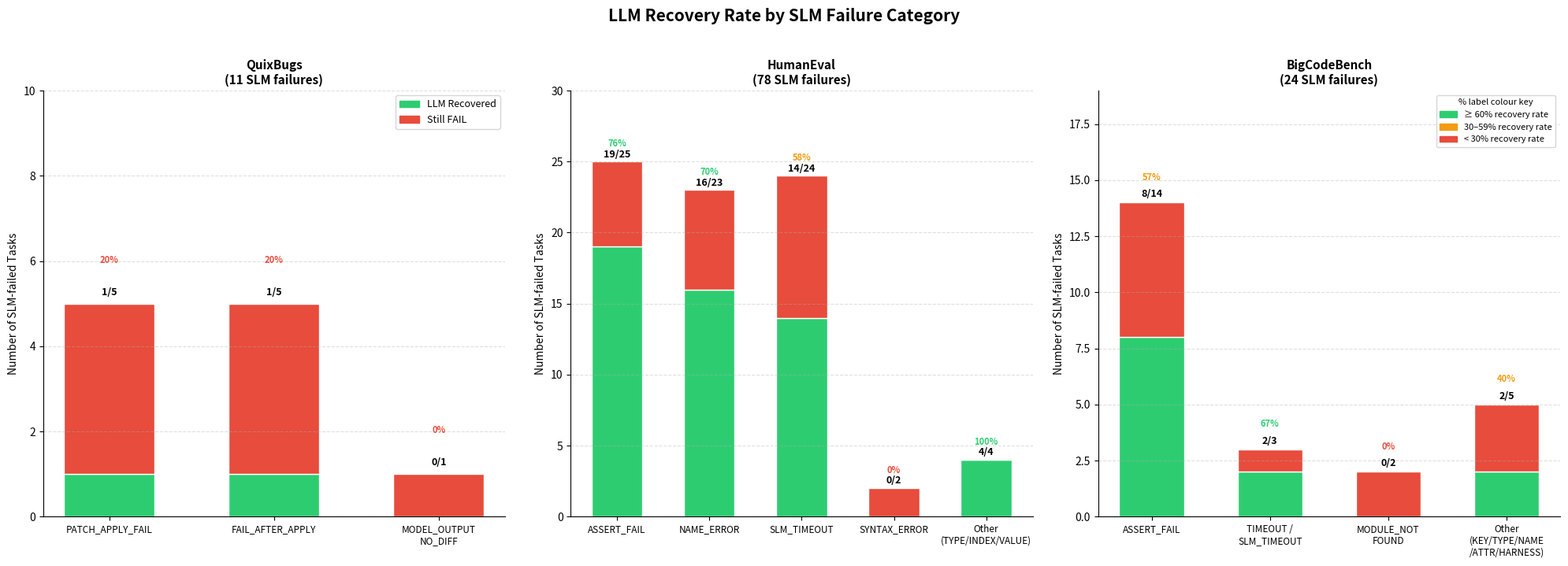

The matplotlib source for this figure: (Note: this script raises an exception after producing the figure.)
import matplotlib
matplotlib.use('Agg')
import matplotlib.pyplot as plt
import matplotlib.patches as mpatches
import numpy as np

# ── Chart 1: LLM Recovery Rate by SLM Failure Category (per benchmark) ──────
#
# Data derived from actual run artifacts:
#   quixbug_runs_file.md, humaneval_runs_file_v2.md, bigcode_runs_file.md
#
# Each entry: (category_label, recovered, total)
# "recovered" = tasks where LLM fallback eventually passed
# "total"     = tasks where SLM failed with this as the primary error

benchmarks_data = {
    "QuixBugs\n(11 SLM failures)": [
        # SLM failure category       recovered  total
        ("PATCH_APPLY_FAIL",               1,     5),
        ("FAIL_AFTER_APPLY",               1,     5),
        ("MODEL_OUTPUT\nNO_DIFF",          0,     1),
    ],
    "HumanEval\n(78 SLM failures)": [
        ("ASSERT_FAIL",                   19,    25),
        ("NAME_ERROR",                    16,    23),
        ("SLM_TIMEOUT",                   14,    24),
        ("SYNTAX_ERROR",                   0,     2),
        ("Other\n(TYPE/INDEX/VALUE)",       4,     4),
    ],
    "BigCodeBench\n(24 SLM failures)": [
        ("ASSERT_FAIL",                    8,    14),
        ("TIMEOUT /\nSLM_TIMEOUT",         2,     3),
        ("MODULE_NOT\nFOUND",              0,     2),
        ("Other\n(KEY/TYPE/NAME\n/ATTR/HARNESS)", 2, 5),
    ],
}

def rate_color(pct):
    if pct >= 60:
        return '#2ecc71'
    elif pct >= 30:
        return '#f39c12'
    else:
        return '#e74c3c'

fig, axes = plt.subplots(1, 3, figsize=(20, 7), sharey=False)
fig.suptitle("LLM Recovery Rate by SLM Failure Category", fontsize=15, fontweight='bold', y=1.02)

for ax, (bench_title, cats) in zip(axes, benchmarks_data.items()):
    labels    = [c[0] for c in cats]
    recovered = [c[1] for c in cats]
    totals    = [c[2] for c in cats]
    failed    = [t - r for r, t in zip(recovered, totals)]
    rates     = [r / t * 100 for r, t in zip(recovered, totals)]

    x = np.arange(len(labels))
    bw = 0.55

    ax.bar(x, recovered, bw, label='LLM Recovered', color='#2ecc71', edgecolor='white')
    ax.bar(x, failed,    bw, bottom=recovered, label='Still FAIL', color='#e74c3c', edgecolor='white')

    for i, (r, t, rate) in enumerate(zip(recovered, totals, rates)):
        # raw count label above bar
        ax.text(i, t + 0.15, f"{r}/{t}", ha='center', va='bottom', fontsize=9, fontweight='bold')
        # recovery % label inside or below
        col = rate_color(rate)
        ax.text(i, t + 0.9, f"{rate:.0f}%", ha='center', va='bottom', fontsize=8,
                color=col, fontweight='bold')

    ax.set_xticks(x)
    ax.set_xticklabels(labels, fontsize=8.5)
    ax.set_title(bench_title, fontsize=11, fontweight='bold')
    ax.set_ylabel("Number of SLM-failed Tasks", fontsize=10)
    ax.set_ylim(0, max(totals) + 5)
    ax.grid(axis='y', linestyle='--', alpha=0.4)
    ax.spines['top'].set_visible(False)
    ax.spines['right'].set_visible(False)

# shared legend on first axis
green_p  = mpatches.Patch(color='#2ecc71', label='LLM Recovered')
red_p    = mpatches.Patch(color='#e74c3c', label='Still FAIL')
axes[0].legend(handles=[green_p, red_p], fontsize=9, loc='upper right')

# recovery rate colour legend on last axis
lg  = mpatches.Patch(color='#2ecc71', label='≥ 60% recovery rate')
lo  = mpatches.Patch(color='#f39c12', label='30–59% recovery rate')
lr  = mpatches.Patch(color='#e74c3c', label='< 30% recovery rate')
axes[2].legend(handles=[lg, lo, lr], fontsize=8, loc='upper right',
               title='% label colour key', title_fontsize=8)

plt.tight_layout()
plt.savefig("reports/analysis/llm_recovery_by_failure_category.png", dpi=150, bbox_inches='tight')
print("Saved: reports/analysis/llm_recovery_by_failure_category.png")


# ── Chart 2: Overall SLM vs LLM vs FAIL across benchmarks (% of total tasks) ─
#
# All percentages use total tasks as denominator so bars are comparable
# and the three bars per benchmark sum to 100%.
#
# Elegant colour palette: deep indigo / teal / coral

fig2, ax = plt.subplots(figsize=(11, 6))
fig2.patch.set_facecolor('#FAFAFA')
ax.set_facecolor('#FAFAFA')

benchmarks = ['QuixBugs\n(16 tasks)', 'HumanEval\n(164 tasks)', 'BigCodeBench\n(30 tasks)']
slm_pass   = [5,  86,  6]
llm_pass   = [2,  53, 12]
fail       = [9,  25, 12]
totals     = [16, 164, 30]

# Percentage denominators (same as before, corrected):
#   SLM %  = SLM / total
#   LLM %  = LLM / SLM-failures  (tasks that reached LLM)
#   FAIL % = FAIL / total for QuixBugs & HumanEval; FAIL / SLM-failures for BigCodeBench
slm_failures = [t - s for s, t in zip(slm_pass, totals)]   # [11, 78, 24]
fail_denom   = [totals[0], totals[1], slm_failures[2]]      # [16, 164, 24]

slm_pct  = [s / t  * 100 for s, t  in zip(slm_pass, totals)]
llm_pct  = [l / sf * 100 for l, sf in zip(llm_pass, slm_failures)]
fail_pct = [f / fd * 100 for f, fd in zip(fail,     fail_denom)]

# Elegant colours
COL_SLM  = '#4C6EF5'   # indigo
COL_LLM  = '#12B886'   # teal
COL_FAIL = '#F03E3E'   # coral-red

x2 = np.arange(len(benchmarks))
bw = 0.22

b1 = ax.bar(x2 - bw, slm_pct,  bw, label='SLM PASS',  color=COL_SLM,  edgecolor='white', linewidth=1.2, zorder=3)
b2 = ax.bar(x2,      llm_pct,  bw, label='LLM PASS',  color=COL_LLM,  edgecolor='white', linewidth=1.2, zorder=3)
b3 = ax.bar(x2 + bw, fail_pct, bw, label='FAIL',      color=COL_FAIL, edgecolor='white', linewidth=1.2, zorder=3)

# Annotate: fraction (n/denom) inside bar showing how % was arrived at, % above bar
slm_denoms  = totals
llm_denoms  = slm_failures
fail_denoms = fail_denom

for bars, counts, denoms, pcts in [
    (b1, slm_pass, slm_denoms,  slm_pct),
    (b2, llm_pass, llm_denoms,  llm_pct),
    (b3, fail,     fail_denoms, fail_pct),
]:
    for bar, n, d, pct in zip(bars, counts, denoms, pcts):
        cx = bar.get_x() + bar.get_width() / 2
        # fraction inside bar (white text) showing how % was calculated
        if pct > 8:
            ax.text(cx, pct / 2, f"{n}/{d}", ha='center', va='center',
                    fontsize=8, fontweight='bold', color='white', zorder=4)
        # % above bar
        ax.text(cx, pct + 0.8, f"{pct:.0f}%", ha='center', va='bottom',
                fontsize=8.5, fontweight='bold', color='#333333', zorder=4)

ax.set_xticks(x2)
ax.set_xticklabels(benchmarks, fontsize=11)
ax.set_ylabel("Percentage of Total Tasks (%)", fontsize=11)
ax.set_ylim(0, 75)
ax.yaxis.set_major_formatter(plt.FuncFormatter(lambda v, _: f"{v:.0f}%"))
ax.set_title("SLM vs LLM vs FAIL Across All Benchmarks", fontsize=13, fontweight='bold', pad=14)
ax.legend(fontsize=10, framealpha=0.8, loc='upper right')
ax.grid(axis='y', linestyle='--', alpha=0.35, zorder=0)
ax.spines['top'].set_visible(False)
ax.spines['right'].set_visible(False)
ax.spines['left'].set_alpha(0.3)
ax.spines['bottom'].set_alpha(0.3)

plt.tight_layout()
plt.savefig("reports/analysis/benchmark_comparison_slm_llm_fail.png", dpi=150, bbox_inches='tight')
print("Saved: reports/analysis/benchmark_comparison_slm_llm_fail.png")
